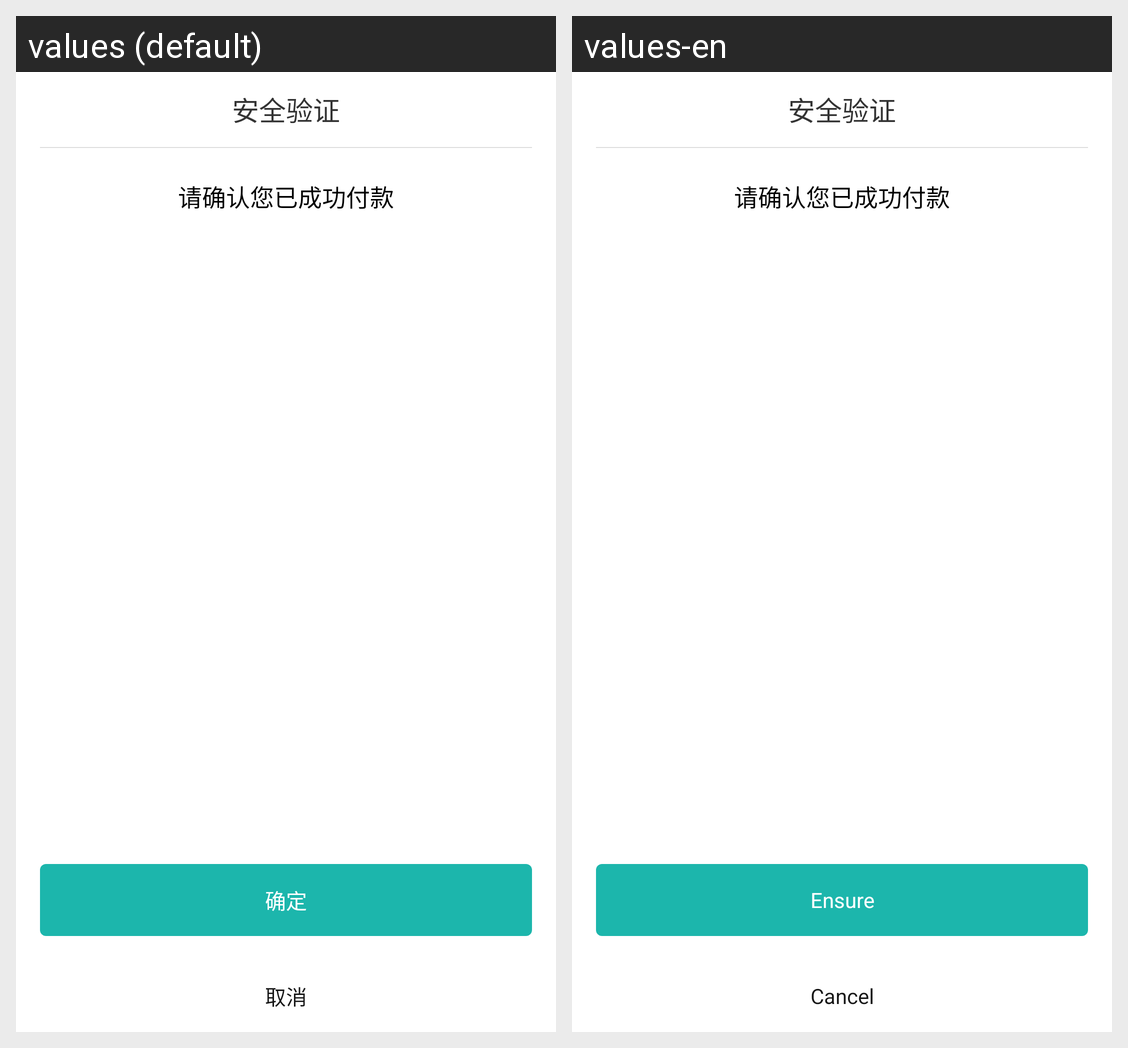

The Android screen above is rendered under two locales of the same app. Produce the string resources it draws, with the default and per-locale values.
Android screen res/layout/dialog_fragment_order_detail.xml rendered under 2 locales, left to right: values (default), values-en. Device: Nexus 5 (rendered at 1080×1920; each locale shown at half size, 540×960, under a caption strip naming it); theme AppThemeDay.
Strings drawn on this screen, with the default value and each locale's value (text and hints the layout hard-codes, and strings that could not be matched under every locale, appear in the picture but are not listed):

dialog_order_detail_title
  values: 安全验证
  values-en: 安全验证  [not translated; the default value is used]

dialog_sure
  values: 确定
  values-en: Ensure

dialog_cancel
  values: 取消
  values-en: Cancel
